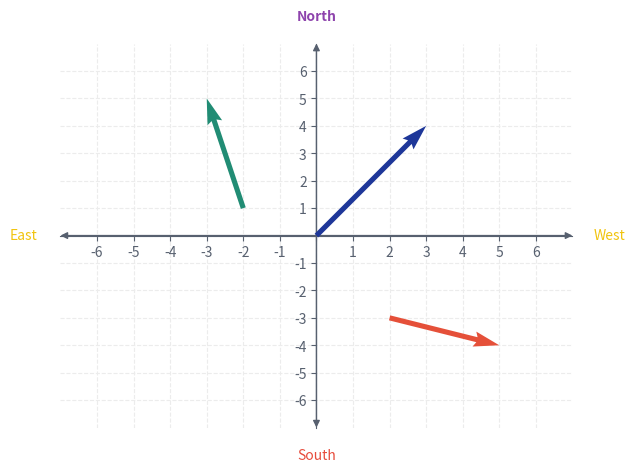

Reproduce this figure in Python.
"""
Python code snippet to draw vectors using Matplotblib
"""
import numpy as np
import matplotlib.pyplot as plt

LIMIT = 7
COLOR1 = "#57606f"  # Axis lines color
COLOR2 = "#ececec"  # Grid lines color

def draw_vector(vectors, texts=None, savefig=False,
                name="vectors-example"):
    """
    Draw vectors.

    Parameters
    ----------
    vectors : list of list of int
        A list of vectors in the following format
        [vector_1, vector_2, ...], where vector_i is
        [x_start, y_start, x_end, y_end]
    texts : list of str
        A list of strings which are used as endpoint labels in the x-y
        axes. The order is top, bottom, left, right. Default is
        ["North", "South", "West", "East"]
    savefig : bool
        Boolean flag to save the fig, default is False
    name : str
        Name of the file when saved. Redundant if savefig=False.

    Returns
    -------
    None
    """
    texts = texts or []
    if len(texts) == 0:
        texts = ["North", "South", "West", "East"]

    fig = plt.figure(1)
    ax = fig.add_subplot(111)
    plt.subplots_adjust(left=0.1, right=0.9, top=0.9, bottom=0.1)

    #  Shift spines (coordinate lines) to center and do styling
    ax.spines["left"].set_position("zero")
    ax.spines["bottom"].set_position("zero")
    ax.spines["left"].set_color(COLOR1)
    ax.spines["bottom"].set_color(COLOR1)

    ax.spines["top"].set_visible(False)
    ax.spines["right"].set_visible(False)

    arrowprops = {
        "arrowstyle":"<|-|>",
        "color":COLOR1,
        "shrinkA":0,
        "shrinkB":0
    }

    for a, b in [(LIMIT, 0), (0, LIMIT)]:
        ax.annotate("", xy=(-a, -b), xycoords="data", xytext=(a, b),
                    textcoords="data", arrowprops=arrowprops)

    ax.set_xlim(-LIMIT, LIMIT)
    ax.set_ylim(-LIMIT, LIMIT)

    #  Set line ticks except the center point
    ticks = np.linspace(-LIMIT+1, LIMIT-1, 2*LIMIT-1)
    ticklabels = [" " if i in [0] else f"{i:g}" for i in ticks]
    ax.set_xticks(ticks)
    ax.set_yticks(ticks)
    ax.set_xticklabels(ticklabels, rotation=0, color=COLOR1)
    ax.set_yticklabels(ticklabels, rotation=0, color=COLOR1)
    ax.tick_params(axis='both', colors=COLOR1)

    #  Set grid lines
    ax.set_axisbelow(True)
    ax.grid(color=COLOR2, linestyle="dashed")

    #  Name coordinate system ends
    ax.text(0, LIMIT+1, texts[0], ha="center", va="center",
            color="#8e44ad", weight="bold")
    ax.text(0, -(LIMIT+1), texts[1], ha="center", va="center",
            color="#e74c3c")
    ax.text(LIMIT+1, 0, texts[2], ha="center", va="center",
            color="#f1c40f")
    ax.text(-(LIMIT+1), 0, texts[3], ha="center", va="center",
            color="#f1c40f")

    #  Draw vectors using matplotlib's quiver objects
    vectors = np.array(vectors)
    x_start, y_start, x_end, y_end = zip(*vectors)
    ax.quiver(x_start, y_start, x_end, y_end, angles="xy",
              scale_units="xy", scale=1, width=0.01,
              color=["#1e3799", "#e55039", "#218c74"], zorder=10)

    if savefig:
        plt.savefig(f"{name}.png", dpi=300)

    plt.show()


if __name__ == '__main__':
    input_vectors = [
        [0, 0, 3, 4],
        [2, -3, 3, -1],
        [-2, 1, -1, 4],
    ]
    draw_vector(vectors=input_vectors, savefig=True)
